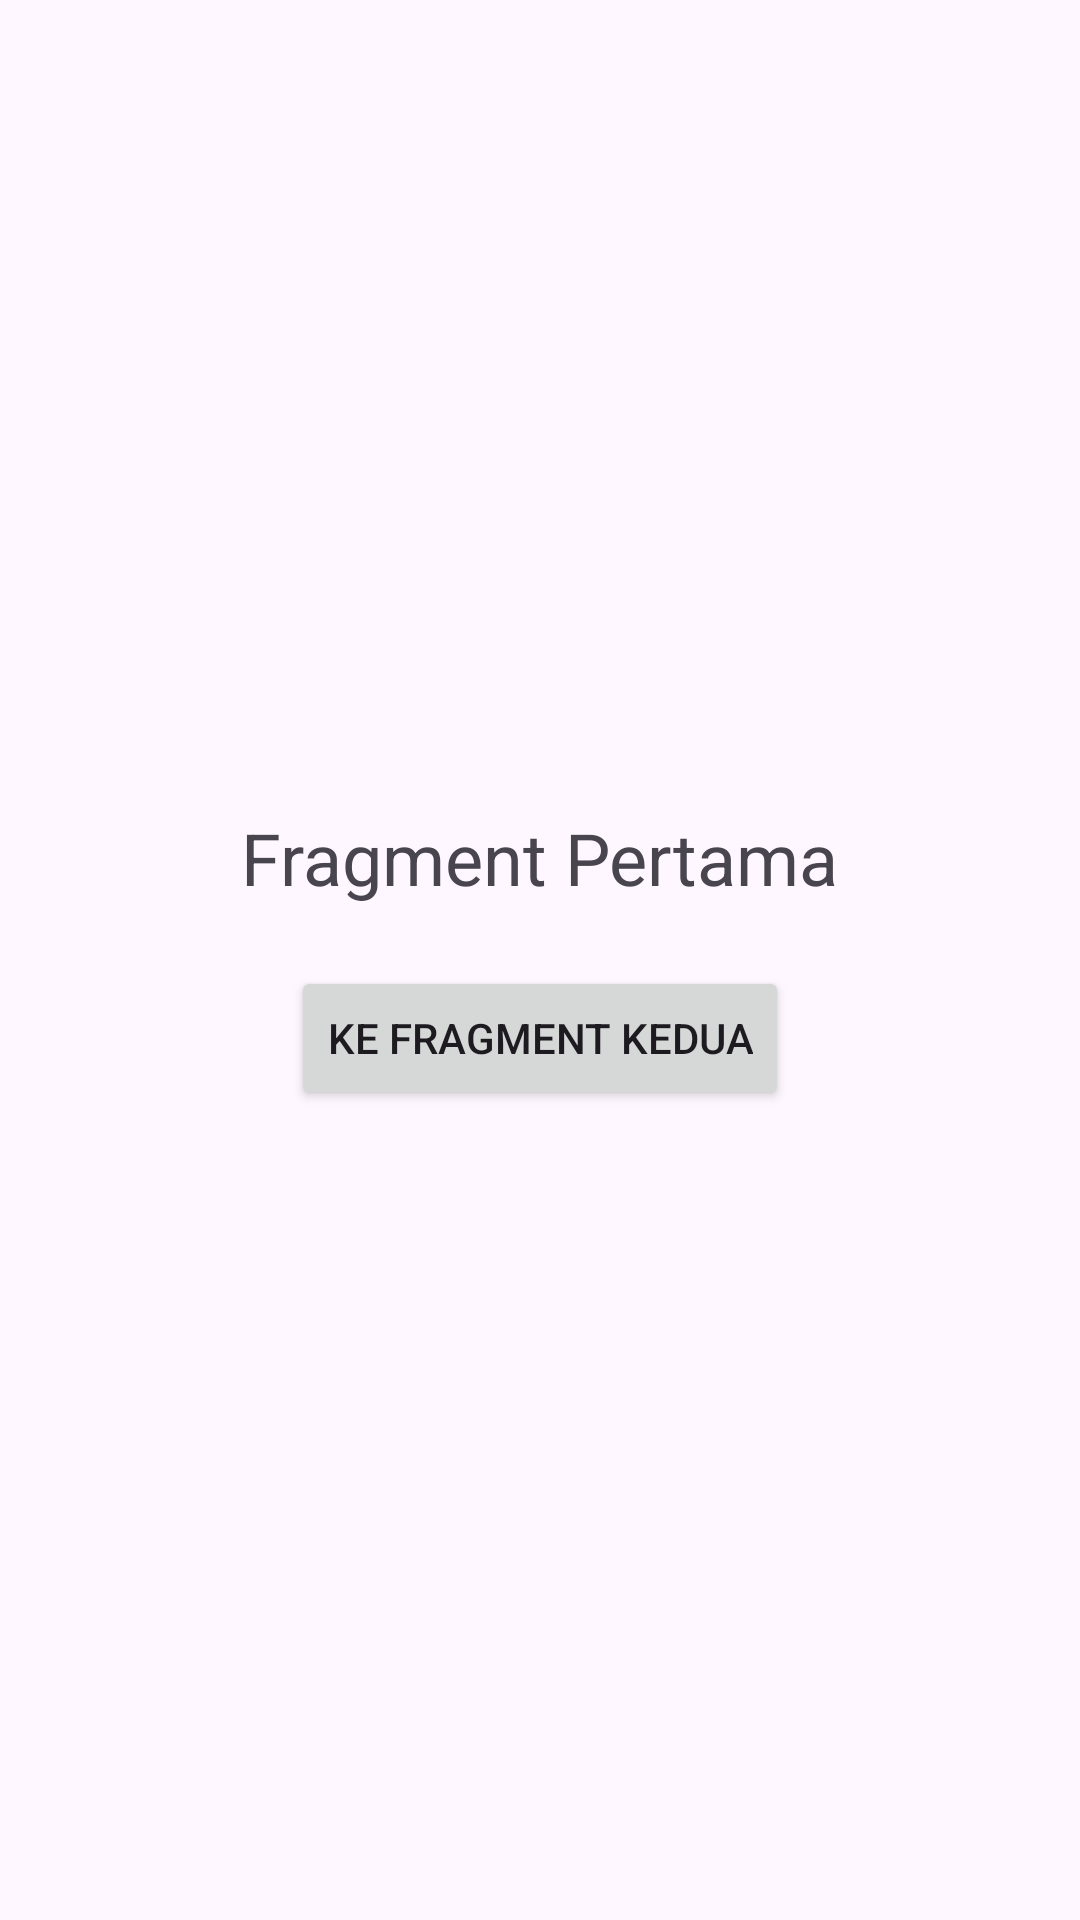

Write the Android layout XML for this screen, with the resource values it uses.
<!-- AndroidManifest.xml: application theme Theme.FragmentAndroidXApp -->
<!-- res/layout/fragment_first.xml -->
<?xml version="1.0" encoding="utf-8"?>
<LinearLayout xmlns:android="http://schemas.android.com/apk/res/android"
    android:orientation="vertical"
    android:gravity="center"
    android:layout_width="match_parent"
    android:layout_height="match_parent">

    <TextView
        android:text="Fragment Pertama"
        android:textSize="24sp"
        android:layout_width="wrap_content"
        android:layout_height="wrap_content"/>

    <Button
        android:id="@+id/btn_to_second"
        android:text="Ke Fragment Kedua"
        android:layout_marginTop="20dp"
        android:layout_width="wrap_content"
        android:layout_height="wrap_content"/>
</LinearLayout>
<!-- resources referenced by this layout -->
<resources>
  <style name="Theme.FragmentAndroidXApp" parent="Base.Theme.FragmentAndroidXApp" />
  <style name="Base.Theme.FragmentAndroidXApp" parent="Theme.Material3.DayNight.NoActionBar">
          
          
      </style>
</resources>
